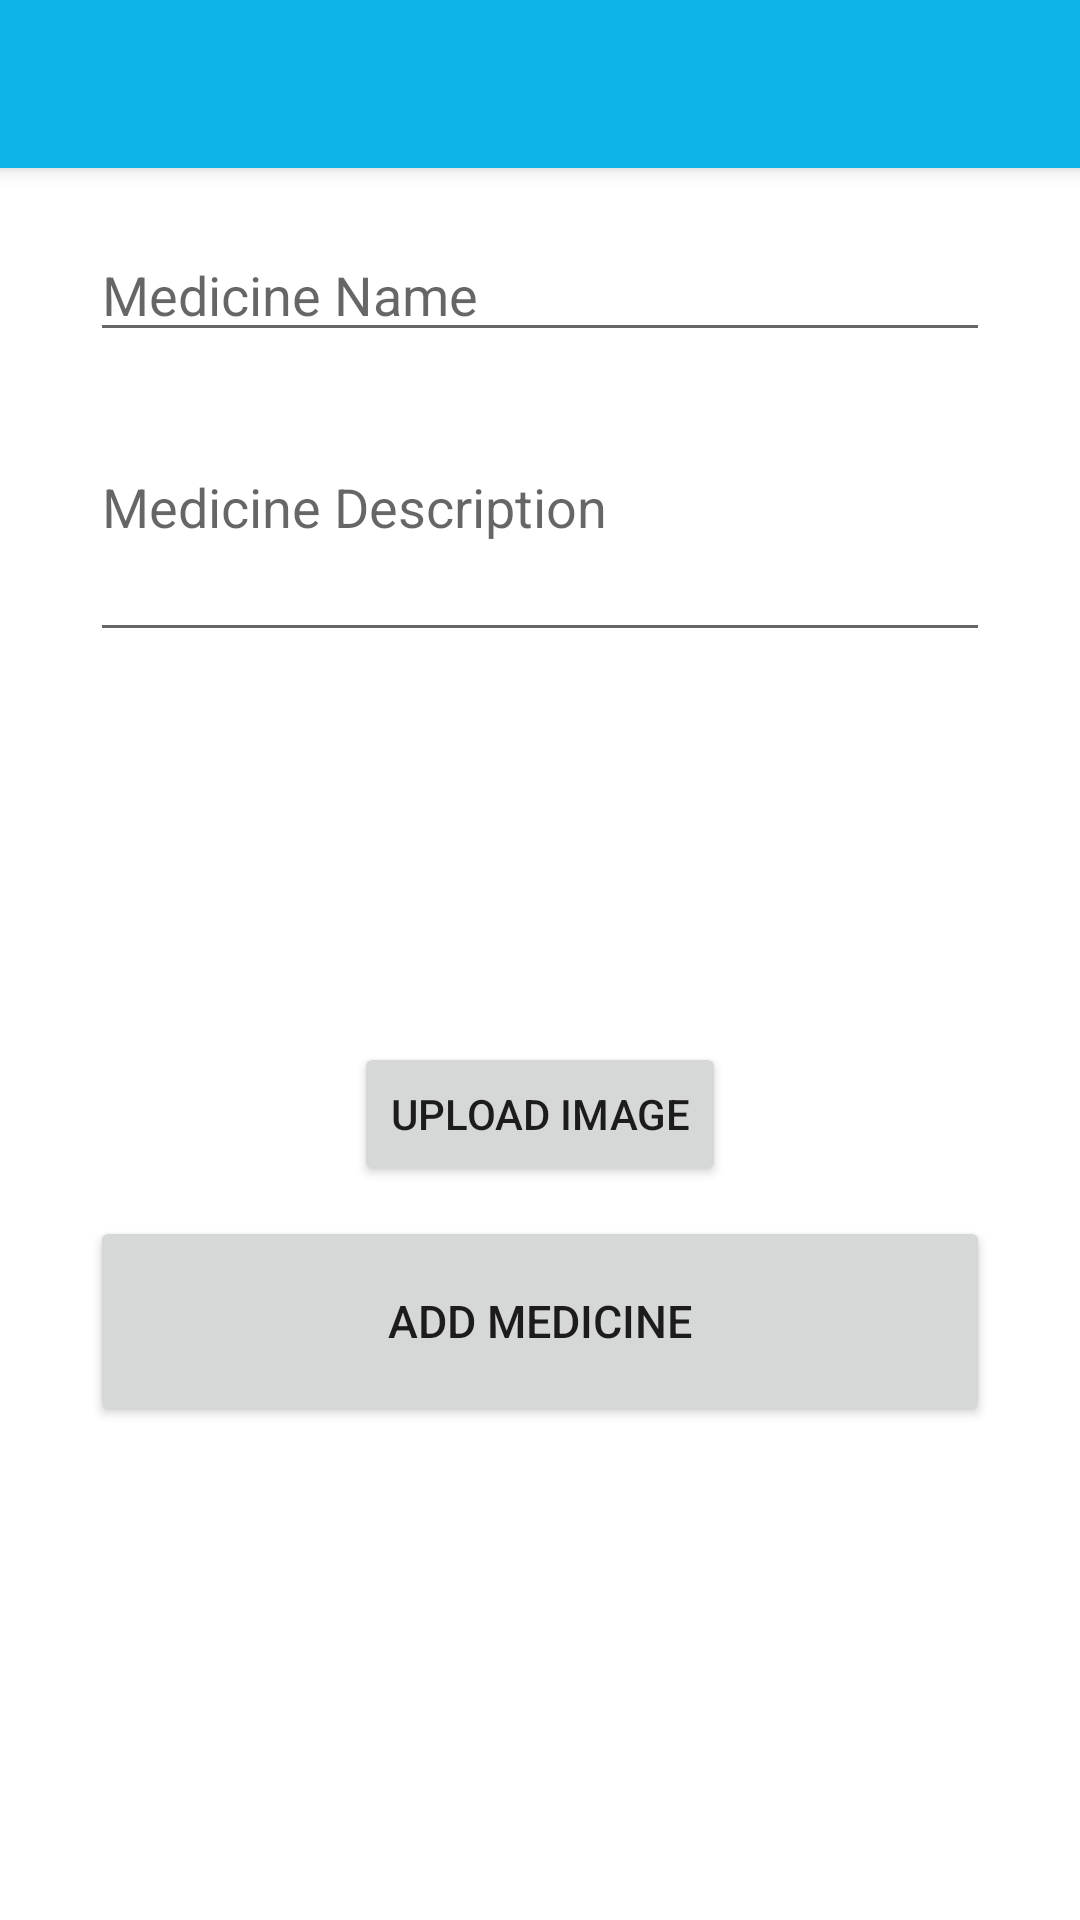

Android layout source for this screen:
<!-- AndroidManifest.xml: application theme Theme.PharmacyManager -->
<!-- res/layout/activity_add_medicine.xml -->
<?xml version="1.0" encoding="utf-8"?>
<RelativeLayout xmlns:android="http://schemas.android.com/apk/res/android"
    xmlns:app="http://schemas.android.com/apk/res-auto"
    xmlns:tools="http://schemas.android.com/tools"
    android:layout_width="match_parent"
    android:layout_height="match_parent">

    <androidx.drawerlayout.widget.DrawerLayout
        android:id="@+id/drawer"
        android:layout_width="match_parent"
        android:layout_height="match_parent"
        tools:context=".MainActivity"
        tools:openDrawer="end">

        <RelativeLayout
            android:layout_width="match_parent"
            android:layout_height="match_parent">

            <EditText
                android:id="@+id/edtTextName"
                android:layout_width="300dp"
                android:layout_height="wrap_content"
                android:layout_below="@+id/toolbar"
                android:layout_centerHorizontal="true"
                android:layout_marginTop="20dp"
                android:hint="Medicine Name" />

            <EditText
                android:id="@+id/edtTextDesc"
                android:layout_width="300dp"
                android:layout_height="wrap_content"
                android:layout_below="@+id/edtTextName"
                android:layout_centerHorizontal="true"
                android:height="100dp"
                android:hint="Medicine Description" />
            <TextView
                android:layout_width="wrap_content"
                android:layout_height="wrap_content"
                android:id="@+id/warningMedicine"
                android:text="Please fill all the fields"
                android:textColor="#FF0000"
                android:layout_below="@+id/edtTextDesc"
                android:layout_margin="10dp"
                android:layout_centerHorizontal="true"
                android:visibility="gone"/>

            <ImageView
                android:id="@+id/medicineImage"
                android:layout_width="100dp"
                android:layout_height="100dp"
                android:layout_below="@+id/warningMedicine"
                android:layout_centerHorizontal="true" />

            <Button
                android:id="@+id/btnImage"
                android:layout_width="wrap_content"
                android:layout_height="wrap_content"
                android:layout_below="@+id/medicineImage"
                android:layout_centerHorizontal="true"
                android:layout_marginTop="30dp"
                android:text="Upload Image" />


            <Button
                android:id="@+id/btnAddMedicine"
                android:layout_width="300dp"
                android:layout_height="70dp"
                android:layout_below="@+id/btnImage"
                android:layout_centerHorizontal="true"
                android:layout_marginTop="10dp"
                android:text="add medicine"
                android:textSize="15dp" />

            <com.google.android.material.appbar.MaterialToolbar
                android:id="@+id/toolbar"
                android:layout_width="match_parent"
                android:layout_height="wrap_content"
                android:background="@color/teal_200"
                android:elevation="4dp" />
        </RelativeLayout>

        <com.google.android.material.navigation.NavigationView
            android:id="@+id/navigationView"
            android:layout_width="wrap_content"
            android:layout_height="match_parent"
            android:layout_gravity="start"
            app:menu="@menu/drawer_menu_items" />
    </androidx.drawerlayout.widget.DrawerLayout>
</RelativeLayout>
<!-- resources referenced by this layout -->
<resources>
  <color name="teal_200">#0eb3e6</color>
  <style name="Theme.PharmacyManager" parent="Theme.MaterialComponents.DayNight.NoActionBar">
          
          <item name="colorPrimary">@color/teal_200</item>
          <item name="colorPrimaryVariant">@color/teal_200</item>
          <item name="colorOnPrimary">@color/white</item>
          
          <item name="colorSecondary">@color/teal_200</item>
          <item name="colorSecondaryVariant">@color/teal_700</item>
          <item name="colorOnSecondary">@color/black</item>
          
          <item name="android:statusBarColor" tools:targetApi="l">?attr/colorPrimaryVariant</item>
          
      </style>
  <color name="white">#FFFFFFFF</color>
  <color name="teal_700">#FF018786</color>
  <color name="black">#FF000000</color>
</resources>
